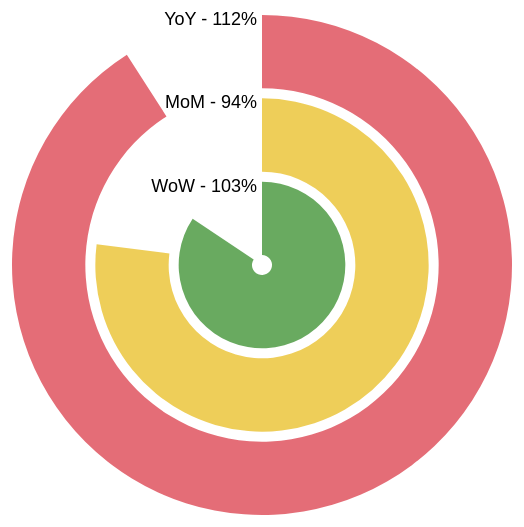
D3 v4 page, settled after 480 driven frames (8 s of simulated time); the page loaded 1 data file(s).


const width = 1200,
  height = 600,
  chartRadius = height / 2 - 40;

// const color = d3.scaleOrdinal(d3.schemeCategory10);

var color = ["#E15E69", "#EDC948", "#59A14F"];



let svg = d3.select('body').append('svg')
  .attr('width', width)
  .attr('height', height)
  .append('g')
    .attr('transform', 'translate(' + width / 2 + ',' + height / 2 + ')');

let tooltip = d3.select('body').append('div')
  .attr('class', 'tooltip');

const PI = Math.PI,
  arcMinRadius = 10,
  arcPadding = 10,
  labelPadding = -5,
  numTicks = 10;


d3.csv('scoresagg.csv', (error, data) => {

  let scale = d3.scaleLinear()
    .domain([0, d3.max(data, d => d.value) * 1.1])
    .range([0, 2 * PI]);

  let ticks = scale.ticks(numTicks).slice(0, -1);
  let keys = data.map((d, i) => d.name);
  //number of arcs
  const numArcs = keys.length;
  const arcWidth = (chartRadius - arcMinRadius - numArcs * arcPadding) / numArcs;

//colorscale
var colorScale = d3.scaleQuantile()
  .domain([0, color.length - 1, d3.max(data, function(d) {
    return d;
  })])
  .range(color);

  let arc = d3.arc()
    .innerRadius((d, i) => getInnerRadius(i))
    .outerRadius((d, i) => getOuterRadius(i))
    .startAngle(0)
    .endAngle((d, i) => scale(d))

  let radialAxis = svg.append('g')
    .attr('class', 'r axis')
    .selectAll('g')
      .data(data)
      .enter()

//      .append('g');

//  radialAxis.append('circle')
//    .attr('r', (d, i) => getOuterRadius(i) + arcPadding);

  radialAxis.append('text')
    .attr('x', labelPadding)
    .attr('y', (d, i) => -getOuterRadius(i) + arcPadding)
    .text(d => d.name + ' - ' + (Math.ceil((d.value * 100)) + '%'));

  let axialAxis = svg.append('g')
    .attr('class', 'a axis')
    .selectAll('g')
      .data(ticks)
      .enter().append('g')
        .attr('transform', d => 'rotate(' + (rad2deg(scale(d)) - 90) + ')');

//  axialAxis.append('line')
//    .attr('x2', chartRadius);

  axialAxis.append('text')
    .attr('x', chartRadius + 10)
    .style('text-anchor', d => (scale(d) >= PI && scale(d) < 2 * PI ? 'end' : null))
    .attr('transform', d => 'rotate(' + (90 - rad2deg(scale(d))) + ',' + (chartRadius + 10) + ',0)')
//    .text(d => d);

  //data arcs
  let arcs = svg.append('g')
    .attr('class', 'data')
    .selectAll('path')
      .data(data)
      .enter().append('path')
      .attr('class', 'arc')
      .style('fill', (d, i) => colorScale(i))

  arcs.transition()
    .delay((d, i) => i * 200)
    .duration(1000)
    .attrTween('d', arcTween);

  arcs.on('mousemove', showTooltip)
  arcs.on('mouseout', hideTooltip)


  function arcTween(d, i) {
    let interpolate = d3.interpolate(0, d.value);
    return t => arc(interpolate(t), i);
  }

  function showTooltip(d) {
    tooltip.style('left', (d3.event.pageX + 10) + 'px')
      .style('top', (d3.event.pageY - 25) + 'px')
      .style('display', 'inline-block')
      .html(Math.ceil((d.value * 100)) + '%');
  }

  function hideTooltip() {
    tooltip.style('display', 'none');
  }

  function rad2deg(angle) {
    return angle * 180 / PI;
  }

  function getInnerRadius(index) {
    return arcMinRadius + (numArcs - (index + 1)) * (arcWidth + arcPadding);
  }

  function getOuterRadius(index) {
    return getInnerRadius(index) + arcWidth;
  }
});


### data: scoresagg.csv
name, value
YoY, 1.11
MoM, 0.94
WoW, 1.03